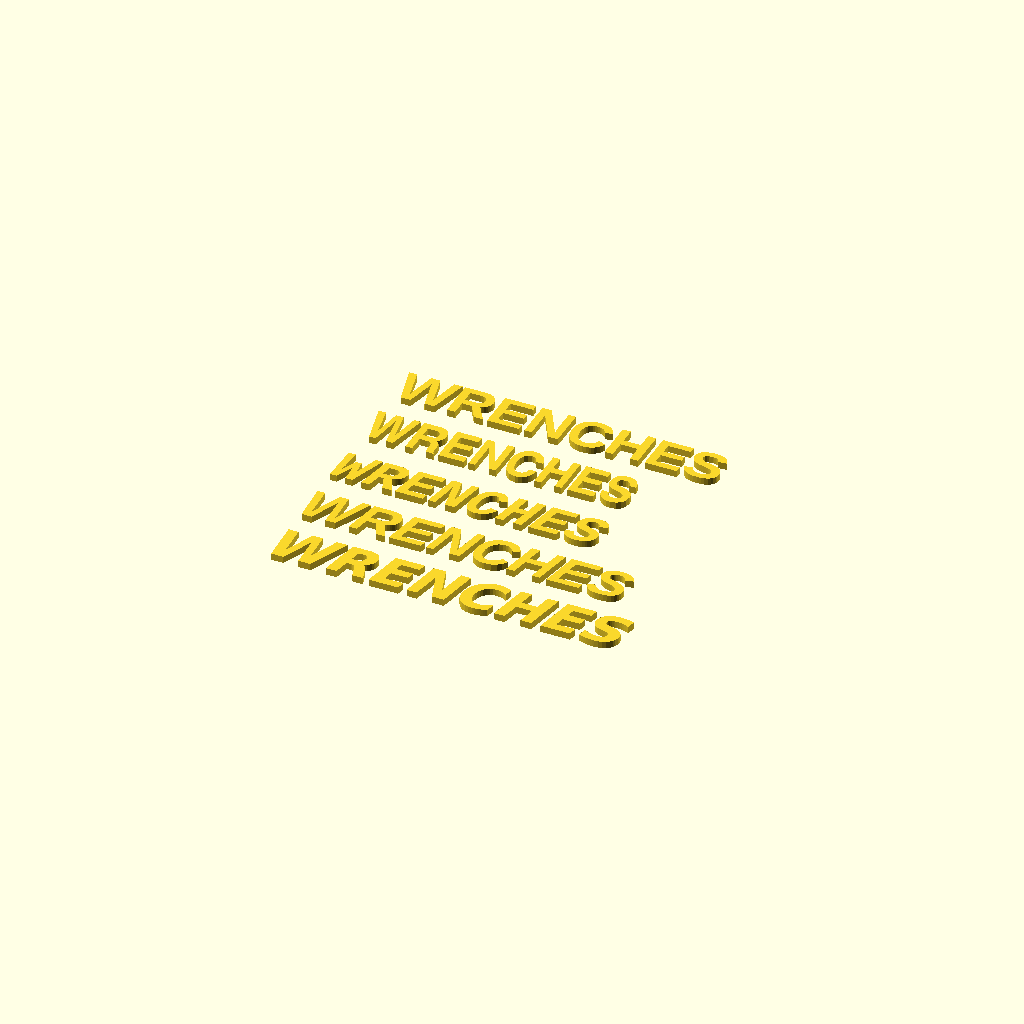
Cell 1: the model at its default parameters.
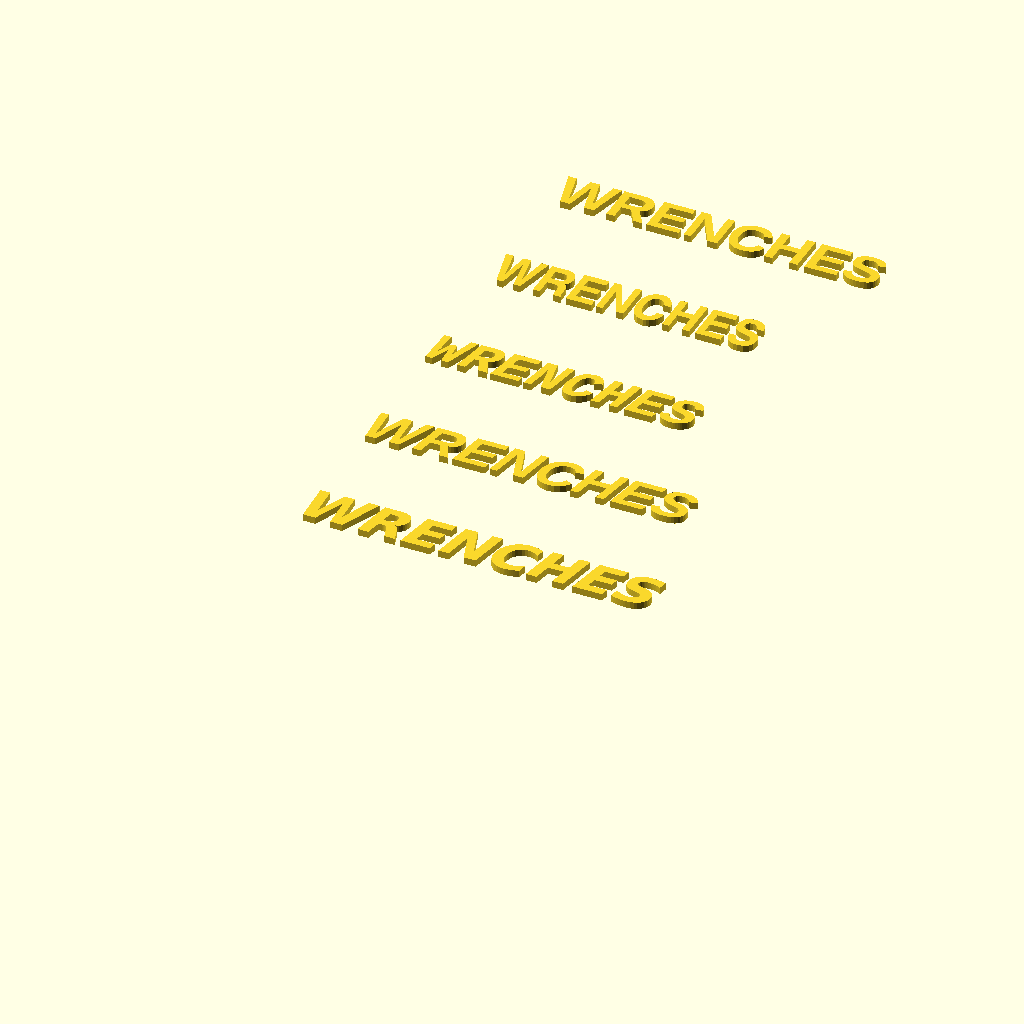
Cell 2: the same model with y_step = 40.
One fixed orthographic camera (rotation 55°, 0°, 25°; colour scheme Cornfield) for every cell.
OpenSCAD source file woodworking/toolbox-labels/font-comparison-experiment.scad:
// ------------------------------------------------------------
// Demonstration of useful OpenSCAD built‑in fonts for labels
// Text: "WRENCHES"
// Includes: Regular fonts + Italic/Oblique variants
// ------------------------------------------------------------

text_string = "WRENCHES";

// Vertical spacing between samples
y_step = 20;

// Helper module
module sample(y, fontname) {
    translate([0, y, 0])
        linear_extrude(height=2)
            text(text_string,
                 font=fontname,
                 size=12,
                 halign="left",
                 valign="baseline");
}

sample(5 * y_step, "Liberation Sans:style=Bold");
sample(4 * y_step, "Liberation Sans Narrow:style=Bold");
sample(3 * y_step, "Liberation Mono:style=Bold Italic");
sample(2 * y_step, "Liberation Sans:style=Bold Italic");
sample(1 * y_step, "DejaVu Sans:style=Bold Oblique");
Customizer parameters (derived from the source; name, type, default, range or options):
text_string: string, default "WRENCHES"
y_step: number, default 20
